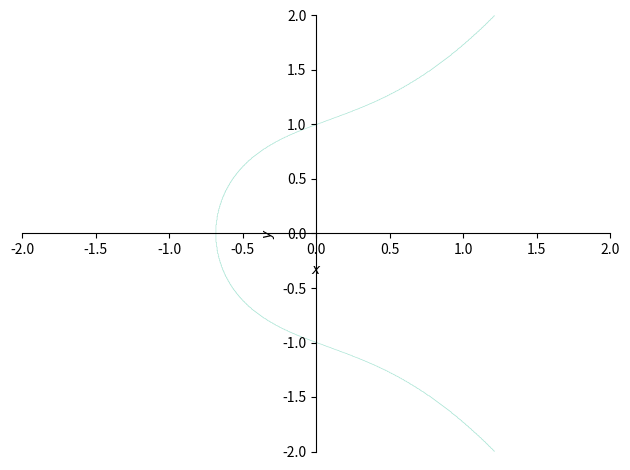

Write Python code to recreate this figure. (Note: this script raises an exception after producing the figure.)
import numpy as np
import matplotlib.pyplot as plt

# x = np.linspace(0, 100, 101)
# y = np.random.randn(101)
# #Y^2 = X^3 + X + 1

# plt.plot(x, y, color=(0,0,1))

# plt.show()

# x = np.linspace(-10,10,100)
# y = x*x
# plt.plot(x,y) 
# plt.show()

# a = 1
# b = 1 

# y, x = np.ogrid[-5:5:100j, -5:5:100j] 
# plt.contour(x.ravel(), y.ravel(), pow(y, 2) - pow(x, 3) - x - b, [0]) 
# plt.grid() 
# plt.show() 

import sympy as sym
sym.init_printing()
Pi = sym.S.Pi # 円周率
E = sym.S.Exp1 # 自然対数の底

# 使用する変数の定義(小文字1文字は全てシンボルとする)
(a,b,c,d,e,f,g,h,i,j,k,l,m,n,o,p,q,r,s,t,u,v,w,x,y,z) = sym.symbols('a b c d e f g h i j k l m n o p q r s t u v w x y z')

def generator_p(start): # 引数が指定されればその色をそうでないときは順番に色を生成するためのジェネレーター
    prime = 37 # リストの数 (素数なのでprimitiveに何を指定しても必ず最大周期になる)
    primitive = 8 # 生成元 (1ステップ当たり色相がprimitive * 37/360度進む)
    g0 = start # 開始元 (実際に返されるのは g0 * primitive)
    while True:
        val = yield g0
        if val: # ジェネレーターに引数が渡されるとそれを開始元としてリセットする
            g0 = val
        g0 += primitive
        if g0 >= prime: # 剰余を取る
            g0 -= prime
gen_hexnum = generator_p(0) # 引数に初期色を入れる
gen_hexnum.__next__() # ジェネレーターの初期化

def hexNum(num, type): # 色のリスト
    # 基本色(白背景で汎用的に使える落ち着いた色)
    color_basic = ['#9c1954', '#9e1a46', '#9d1e38', '#9a252a', '#962d1c', '#8f350d', '#873c00',
                   '#7d4300', '#734900', '#674f00', '#5b5300', '#4d5700', '#3e5b00', '#2b5d00',
                   '#0f6009', '#00611c', '#00632b', '#00643a', '#006449', '#006558', '#006567',
                   '#006575', '#006482', '#00648e', '#006298', '#0060a0', '#005ea6', '#005baa',
                   '#0056aa', '#0051a9', '#2f4ca4', '#50459d', '#673d94', '#78358a', '#862d7d', '#902470', '#981e62']
    # 彩度の高い色(目立つが多用はしないほうがよい。)
    color_vivid = ['#ffadc7', '#ffadbc', '#ffaeb2', '#ffb0a8', '#ffb29e', '#ffb596', '#f9b88f',
                   '#f1bc8a', '#e9bf86', '#dfc385', '#d5c685', '#caca87', '#becd8b', '#b2cf90',
                   '#a6d298', '#99d4a0', '#8dd5aa', '#80d7b4', '#74d7bf', '#6ad8ca', '#61d8d5',
                   '#5bd7e0', '#59d6e9', '#5dd5f2', '#65d3f9', '#71d1ff', '#7fceff', '#8ecbff',
                   '#9ec8ff', '#afc4ff', '#bec1ff', '#cdbdfd', '#dab9f7', '#e6b6ef', '#f0b3e6', '#f9b0dc', '#ffaed2']
    # 薄い色(白背景では使わない。黒背景で使うことを想定。)
    color_thin = ['#ffc3d5', '#ffc3cd', '#ffc3c5', '#ffc4be', '#ffc6b7', '#ffc8b1', '#fbcaac',
                  '#f5cca9', '#efcfa6', '#e8d2a5', '#e0d4a5', '#d8d7a6', '#cfd9a9', '#c6dbad',
                  '#bdddb3', '#b5deb9', '#ace0c0', '#a5e0c7', '#9ee1cf', '#98e1d7', '#94e1df',
                  '#92e1e6', '#92e0ed', '#94dff4', '#99def9', '#9fdcfd', '#a7daff', '#b1d8ff',
                  '#bbd5ff', '#c5d3ff', '#cfd0ff', '#dacdfc', '#e3cbf7', '#ecc8f2', '#f3c6eb', '#f9c5e4', '#fec4dc']

    if (type == 'thin'):
        hex_list = color_thin
    elif (type == 'vivid'):
        hex_list = color_vivid
    else:
        hex_list = color_basic
    if num is not None:
        gen_hexnum.send(num)
    return hex_list[gen_hexnum.__next__()]

F = y**2 - x**3 - x -1
sym.plot_implicit(F, (x, -2, 2), (y, -2, 2), line_color=hexNum(2, 'thin'))
y, x = np.ogrid[-5:5:100j, -5:5:100j] 
plt.contour(x.ravel(), y.ravel(), pow(y, 2) - pow(x, 3) - x * a - b, [0]) 
plt.grid() 
#plt.show() 

# https://tex2e.github.io/blog/crypto/point-of-elliptic-curve-over-GF

# def quadratic_residue(a, p):
#     return pow(a, (p - 1) // 2, p) == 1

# def f(x, p):
#     return (x**3 + x + 6) % p

# def calc_y(z, p):
#     res = z**3 % p
#     return res % p, -res % p

# p = 11
# points = []
# for x in range(p):
#     z = f(x, p)
#     if quadratic_residue(z, p):
#         y1, y2 = calc_y(z, p)
#         print('x = %2d, z = %d, QR(%2d, 11)? = True, y = %d, %d' % (x, z, x, y1, y2))
#         points.append((x, y1))
#         points.append((x, y2))
#     else:
#         print('x = %2d, z = %d, QR(%2d, 11)? = False' % (x, z, x))

# print("points:")
# print(sorted(points))

# E(F_11)={(2,4),(2,7),(3,5),(3,6),(5,2),(5,9),(7,2),(7,9),(8,3),(8,8),(10,2),(10,9),∞}

# def quadratic_residue(a, p):
#     return pow(a, (p - 1) // 2, p) == 1

# def f(x, p):
#     return (x**3 + x + 1) % p

# def calc_y(z, p):
#     res = z**3 % p
#     return res % p, -res % p

# p = 5
# points = []
# for x in range(p):
#     z = f(x, p)
#     if quadratic_residue(z, p):
#         y1, y2 = calc_y(z, p)
#         print('x = %2d, z = %d, quadratic_residue(%2d, %d)? = True, y = %d, %d' % (x, z, x, p, y1, y2))
#         points.append((x, y1))
#         points.append((x, y2))
#     else:
#         print('x = %2d, z = %d, quadratic_residue(%2d, %d)? = False' % (x, z, x, p))

# print("points:")
# print(sorted(points))

# x =  0, z = 1, quadratic_residue( 0, 5)? = True, y = 1, 4
# x =  1, z = 3, quadratic_residue( 1, 5)? = False
# x =  2, z = 1, quadratic_residue( 2, 5)? = True, y = 1, 4
# x =  3, z = 1, quadratic_residue( 3, 5)? = True, y = 1, 4
# x =  4, z = 4, quadratic_residue( 4, 5)? = True, y = 4, 1

# E(F_5)={(0, 1), (0, 4), (2, 1), (2, 4), (3, 1), (3, 4), (4, 1), (4, 4),∞}



def quadratic_residue(a, p):
    return pow(a, (p - 1) // 2, p) == 1

def f(x, p):
    return (x**3 + 2*x + 17) % p

def calc_y(z, p):
    res = z**3 % p
    return res % p, -res % p

p = 31
points = []
for x in range(p):
    z = f(x, p)
    if quadratic_residue(z, p):
        y1, y2 = calc_y(z, p)
        print('x = %2d, z = %d, quadratic_residue(%2d, %d)? = True, y = %d, %d' % (x, z, x, p, y1, y2))
        points.append((x, y1))
        points.append((x, y2))
    else:
        print('x = %2d, z = %d, quadratic_residue(%2d, %d)? = False' % (x, z, x, p))

print("points:")
print(sorted(points))
print(len(points))
